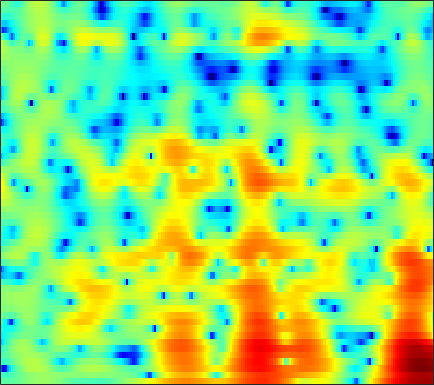

Source data for this figure (header and first rows):
-1.9714, -2.0681, -2.179, -2.2259, -2.2046, -2.0898, -1.896, -1.6964, -1.3673, -0.99262, -0.59138, -0.29282, 0.10332, 0.47785, 0.73224, 1.0313, 1.2695, 1.4036, 1.5241, 1.5788, 1.5656, 1.5089, 1.3732, 1.1794
-4.436, -4.377, -4.191, -3.885, -3.589, -3.124, -2.607, -2.199, -1.649, -1.111, -0.6028, -0.2463, 0.1886, 0.5671, 0.8128, 1.085, 1.294, 1.408, 1.503, 1.541, 1.524, 1.481, 1.388, 1.264
-16.18, -23.52, -21.58, -13.22, -9.754, -6.546, -4.207, -2.809, -1.285, -0.05979, 0.9193, 1.518, 2.161, 2.641, 2.9, 3.117, 3.187, 3.147, 2.969, 2.651, 2.195, 1.764, 1.073, 0.2644
-4.79, -4.651, -4.253, -3.595, -2.967, -2.023, -1.045, -0.3341, 0.5464, 1.323, 1.976, 2.38, 2.803, 3.089, 3.216, 3.255, 3.144, 2.963, 2.58, 2.027, 1.288, 0.5933, -0.5559, -2.006
-3.733, -3.226, -2.539, -1.837, -1.312, -0.6243, 0.01844, 0.4631, 0.9885, 1.424, 1.76, 1.946, 2.091, 2.125, 2.083, 1.942, 1.717, 1.506, 1.177, 0.7976, 0.3767, 0.03318, -0.4521, -0.9721
-5.812, -4.721, -3.307, -2.005, -1.138, -0.1017, 0.7578, 1.282, 1.821, 2.176, 2.327, 2.308, 2.089, 1.657, 1.185, 0.3767, -0.5854, -1.342, -2.236, -2.749, -2.668, -2.293, -1.565, -0.8011
-11.32, -8.619, -5.862, -3.748, -2.473, -1.082, 0.01256, 0.6532, 1.285, 1.687, 1.841, 1.794, 1.472, 0.8421, 0.1251, -1.226, -3.142, -5.102, -8.599, -11.84, -9.796, -6.765, -3.521, -1.167
-8.304, -7.485, -6.386, -5.31, -4.545, -3.595, -2.743, -2.171, -1.518, -0.9968, -0.6431, -0.4804, -0.3936, -0.4776, -0.6384, -0.9573, -1.345, -1.621, -1.856, -1.861, -1.595, -1.208, -0.5002, 0.3424
-6.276, -6.493, -6.786, -6.959, -6.896, -6.446, -5.597, -4.796, -3.669, -2.641, -1.797, -1.301, -0.8496, -0.6045, -0.5537, -0.6236, -0.8279, -1.027, -1.291, -1.473, -1.465, -1.279, -0.7894, -0.03648
-3.692, -5.026, -7.609, -12.05, -18.87, -21.6, -10.98, -7.303, -4.115, -2.007, -0.5692, 0.1828, 0.799, 1.026, 0.9731, 0.6046, -0.1364, -0.9759, -2.566, -4.809, -7.649, -9.37, -8.235, -4.768
-0.7577, -1.264, -1.972, -2.568, -2.805, -2.722, -2.163, -1.556, -0.6503, 0.1784, 0.8467, 1.211, 1.481, 1.49, 1.329, 0.8643, 0.1205, -0.6262, -1.918, -3.428, -4.913, -5.547, -5.19, -3.733
0.01818, 0.06228, 0.1207, 0.1882, 0.2656, 0.4113, 0.6003, 0.7782, 1.024, 1.242, 1.397, 1.458, 1.454, 1.343, 1.168, 0.8211, 0.3724, -0.01053, -0.5391, -1.06, -1.494, -1.72, -1.864, -1.836
0.2315, 0.5262, 0.8491, 1.109, 1.268, 1.456, 1.612, 1.717, 1.819, 1.888, 1.915, 1.88, 1.767, 1.571, 1.367, 1.012, 0.5532, 0.1536, -0.4181, -1.026, -1.61, -2.012, -2.456, -2.755
0.5651, 0.8591, 1.166, 1.386, 1.519, 1.659, 1.781, 1.857, 1.937, 2.014, 2.065, 2.074, 2.023, 1.863, 1.662, 1.287, 0.7177, 0.1404, -0.8522, -2.091, -3.56, -4.758, -6.147, -6.713
0.1868, 0.299, 0.3454, 0.3312, 0.2832, 0.1851, 0.09605, 0.07605, 0.1525, 0.3559, 0.6658, 0.9694, 1.362, 1.645, 1.74, 1.681, 1.374, 0.921, -0.03007, -1.489, -3.7, -6.045, -10.65, -13.55
-4.092, -4.138, -4.218, -4.459, -4.808, -5.61, -6.73, -7.712, -8.476, -7.853, -6.024, -4.541, -2.791, -1.386, -0.5771, 0.1417, 0.5533, 0.6933, 0.6716, 0.4256, 0.09071, -0.1509, -0.31, -0.1235
-12.47, -11.65, -10.39, -9.6, -9.512, -10.02, -11.64, -13.75, -17.17, -15.8, -11.24, -8.488, -5.865, -4.015, -2.953, -1.807, -0.9664, -0.4699, 0.08038, 0.5355, 0.9412, 1.217, 1.621, 2.053
-18.02, -14.43, -10.77, -8.632, -7.636, -6.795, -6.387, -6.271, -6.036, -5.557, -5.025, -4.575, -3.96, -3.413, -3.084, -2.545, -1.903, -1.387, -0.6212, 0.1831, 0.9193, 1.381, 1.942, 2.398
-3.806, -3.314, -2.518, -1.726, -1.13, -0.5531, -0.1344, 0.08688, 0.1661, 0.01725, -0.3163, -0.8212, -1.813, -3.205, -4.513, -6.25, -6.269, -4.81, -2.505, -0.5966, 0.7105, 1.415, 1.941, 2.158
0.4263, 0.7512, 1.211, 1.75, 2.167, 2.634, 2.948, 3.103, 3.126, 2.846, 2.334, 1.709, 0.3675, -1.595, -3.595, -6.674, -6.887, -4.992, -2.322, -0.4669, 0.4987, 0.8334, 0.6327, -0.2434
-3.051, -2.197, -1.137, -0.1849, 0.3914, 1.06, 1.64, 1.968, 2.323, 2.575, 2.597, 2.53, 2.266, 1.862, 1.592, 1.27, 1.081, 1.101, 1.134, 1.095, 0.8246, 0.3044, -0.7989, -2.55
-7.605, -6.036, -4.585, -3.623, -3.12, -2.439, -1.66, -0.9985, -0.07014, 0.8735, 1.675, 2.161, 2.704, 3.059, 3.231, 3.37, 3.341, 3.252, 3.011, 2.56, 1.9, 1.186, -0.0149, -1.534
-6.01, -6.199, -6.743, -7.957, -9.162, -10.59, -9.867, -7.722, -4.662, -2.192, -0.2213, 0.9137, 2.101, 2.969, 3.417, 3.805, 3.994, 3.987, 3.804, 3.42, 2.822, 2.268, 1.333, 0.2068
-4.466, -5.028, -6.207, -7.915, -9.605, -11.79, -11.19, -8.823, -5.548, -2.93, -0.9334, 0.2713, 1.509, 2.415, 2.925, 3.376, 3.621, 3.672, 3.571, 3.305, 2.873, 2.441, 1.738, 0.8952
-2.852, -2.925, -3.144, -3.385, -3.53, -3.507, -3.172, -2.689, -1.849, -0.8941, 0.03947, 0.6707, 1.406, 1.978, 2.315, 2.637, 2.786, 2.81, 2.716, 2.48, 2.113, 1.743, 1.158, 0.4649
-1.082, -0.9038, -0.7369, -0.6517, -0.5972, -0.4986, -0.3375, -0.1773, 0.09756, 0.416, 0.7568, 1.002, 1.304, 1.57, 1.715, 1.849, 1.895, 1.863, 1.724, 1.469, 1.1, 0.7551, 0.1981, -0.4595
1.192, 1.276, 1.292, 1.235, 1.168, 1.05, 0.9349, 0.8555, 0.7739, 0.7243, 0.7069, 0.7294, 0.7795, 0.8576, 0.918, 0.9681, 0.9933, 0.9583, 0.829, 0.594, 0.2323, -0.1208, -0.7233, -1.45
3.799, 3.573, 3.18, 2.735, 2.368, 1.857, 1.325, 0.9362, 0.4318, -0.01898, -0.3818, -0.5697, -0.6682, -0.6216, -0.4791, -0.2259, 0.003652, 0.1358, 0.2008, 0.09934, -0.2014, -0.579, -1.254, -2.152
6.223, 5.583, 4.652, 3.65, 2.861, 1.814, 0.7638, -0.01971, -1.125, -2.268, -3.429, -4.211, -4.68, -4.275, -3.494, -2.227, -1.123, -0.4674, 0.08958, 0.2971, 0.1505, -0.1982, -0.9311, -2.049
7.698, 6.565, 4.875, 2.972, 1.497, -0.3424, -1.797, -2.595, -3.56, -5.048, -7.675, -11.4, -26.7, -13.54, -7.859, -3.76, -1.258, -0.05326, 0.9171, 1.33, 1.296, 1.014, 0.2609, -0.8691
7.428, 5.942, 3.428, 0.1004, -3.386, -10.56, -15.38, -9.846, -5.938, -4.345, -3.794, -3.677, -3.425, -2.532, -1.527, -0.1333, 0.9954, 1.604, 2.055, 2.135, 1.876, 1.483, 0.7045, -0.2754
5.363, 4.238, 2.567, 0.6051, -0.9058, -2.686, -3.44, -3.126, -2.112, -0.9924, -0.1092, 0.4289, 0.9463, 1.454, 1.709, 1.953, 1.989, 1.857, 1.464, 0.8232, -0.05164, -0.8091, -1.763, -2.746
1.851, 1.504, 1.155, 0.8344, 0.7114, 0.6101, 0.7506, 0.9506, 1.382, 1.86, 2.346, 2.653, 2.962, 3.067, 3.003, 2.711, 2.123, 1.425, 0.1122, -1.644, -3.877, -5.753, -8.069, -9.029
-5.153, -3.999, -2.62, -1.484, -0.8315, -0.04247, 0.7165, 1.289, 2.041, 2.742, 3.365, 3.728, 4.087, 4.142, 4.052, 3.591, 2.756, 1.867, 0.206, -2.15, -5.402, -8.899, -15.23, -15.82
-11.73, -8.804, -6.574, -5.146, -4.527, -3.691, -2.75, -1.77, -0.3374, 1.129, 2.35, 3.111, 3.807, 4.214, 4.268, 4.036, 3.444, 2.745, 1.581, 0.1136, -1.531, -2.737, -4.017, -4.647
-6.059, -6.294, -6.833, -8.164, -9.839, -13.43, -13.52, -9.467, -4.72, -1.477, 0.8528, 2.123, 3.317, 4.051, 4.289, 4.299, 3.937, 3.449, 2.506, 1.298, -0.08949, -1.141, -2.483, -3.412
-3.628, -4.141, -4.947, -6.116, -7.161, -8.265, -7.835, -6.16, -3.413, -0.9074, 1.111, 2.263, 3.42, 4.126, 4.422, 4.469, 4.152, 3.686, 2.693, 1.284, -0.6686, -2.626, -6.086, -11.17
-4.128, -4.26, -4.359, -4.259, -4.093, -3.63, -2.853, -2.113, -0.9514, 0.2476, 1.348, 2.078, 2.846, 3.371, 3.596, 3.644, 3.408, 3.019, 2.246, 1.129, -0.377, -1.753, -3.931, -5.955
-7.855, -7.651, -6.917, -5.851, -4.968, -3.804, -2.672, -1.863, -0.8465, 0.07148, 0.873, 1.389, 1.946, 2.353, 2.535, 2.645, 2.58, 2.416, 2.054, 1.53, 0.9022, 0.3903, -0.2613, -0.7664
-20.02, -16.93, -11.93, -8.524, -6.583, -4.601, -3.053, -2.099, -1.07, -0.2405, 0.4182, 0.8067, 1.226, 1.549, 1.725, 1.91, 2.021, 2.064, 2.038, 1.935, 1.764, 1.592, 1.353, 1.099
-11.94, -11.12, -8.903, -6.618, -5.116, -3.459, -2.165, -1.411, -0.6643, -0.167, 0.1229, 0.2428, 0.3431, 0.4436, 0.5806, 0.8357, 1.164, 1.43, 1.768, 2.037, 2.192, 2.235, 2.186, 2.022
-4.596, -4.273, -3.514, -2.548, -1.796, -0.8663, -0.1456, 0.2189, 0.4377, 0.2902, -0.2282, -0.8283, -1.81, -2.628, -2.779, -2.174, -0.9896, -0.06211, 1.023, 1.824, 2.349, 2.583, 2.687, 2.595
-3.231, -2.784, -1.84, -0.7155, 0.103, 1.049, 1.708, 1.964, 1.914, 1.331, 0.05751, -1.525, -5.03, -12.35, -36.28, -9.264, -3.791, -1.508, 0.3901, 1.479, 2.055, 2.247, 2.304, 2.209
-10.73, -8.565, -4.95, -2.038, -0.3817, 1.256, 2.355, 2.852, 3.095, 2.885, 2.232, 1.463, 0.2155, -0.9319, -1.35, -1.095, -0.3263, 0.2287, 0.6512, 0.6474, 0.2138, -0.3247, -1.095, -1.59
-10.57, -8.645, -5.27, -2.442, -0.7698, 0.9237, 2.124, 2.751, 3.273, 3.478, 3.422, 3.251, 2.917, 2.533, 2.242, 1.874, 1.457, 1.041, 0.2277, -1.048, -3.043, -5.259, -10, -18
-4.076, -3.391, -2.272, -1.071, -0.2018, 0.8306, 1.667, 2.158, 2.634, 2.916, 3.024, 3.01, 2.873, 2.622, 2.364, 1.915, 1.323, 0.7574, -0.1933, -1.436, -3.003, -4.386, -6.266, -7.461
-2.304, -1.751, -1.024, -0.321, 0.1719, 0.773, 1.285, 1.6, 1.92, 2.13, 2.231, 2.236, 2.153, 1.971, 1.774, 1.418, 0.9609, 0.5522, -0.08405, -0.8015, -1.56, -2.111, -2.742, -3.152
-1.119, -0.7231, -0.246, 0.1773, 0.4605, 0.79, 1.066, 1.236, 1.41, 1.523, 1.574, 1.57, 1.514, 1.396, 1.265, 1.039, 0.7517, 0.4981, 0.1126, -0.3121, -0.7599, -1.089, -1.5, -1.847
0.2361, 0.394, 0.5684, 0.7039, 0.7894, 0.8809, 0.9518, 0.9907, 1.029, 1.044, 1.036, 1.018, 0.985, 0.9379, 0.8862, 0.8016, 0.6832, 0.56, 0.3415, 0.05865, -0.2883, -0.5867, -1.02, -1.47
1.788, 1.641, 1.421, 1.206, 1.058, 0.8964, 0.772, 0.6963, 0.6079, 0.5189, 0.427, 0.3722, 0.3321, 0.3647, 0.4452, 0.6006, 0.7614, 0.8451, 0.8584, 0.7172, 0.4015, 0.04085, -0.5854, -1.356
3.343, 2.763, 1.959, 1.203, 0.7188, 0.2652, 0.04636, -0.004355, -0.05475, -0.196, -0.5005, -0.8225, -1.224, -1.268, -0.9073, -0.03177, 0.9657, 1.609, 2.182, 2.35, 2.083, 1.599, 0.5644, -0.8866
3.684, 2.422, 0.5546, -1.524, -3.039, -4.296, -3.807, -2.768, -1.524, -1.018, -1.546, -2.86, -6.511, -12.49, -8.697, -2.274, 1.436, 3.181, 4.577, 5.138, 4.957, 4.357, 2.897, 0.5564
-1.737, -3.534, -5.886, -8.707, -11.88, -17.69, -12.09, -7.747, -4.267, -2.414, -1.73, -1.804, -2.341, -2.43, -1.502, 0.6526, 2.773, 4.01, 5.09, 5.536, 5.376, 4.841, 3.577, 1.616
-13.29, -20.1, -18.15, -13.26, -11.3, -9.371, -7.531, -6.091, -4.324, -2.847, -1.69, -0.9947, -0.2007, 0.5711, 1.173, 2.027, 2.835, 3.339, 3.801, 3.965, 3.807, 3.473, 2.753, 1.792
-9.433, -10.65, -10.8, -9.61, -8.463, -6.965, -5.582, -4.632, -3.427, -2.32, -1.312, -0.6274, 0.2037, 0.9466, 1.454, 2.043, 2.517, 2.779, 2.99, 3.024, 2.865, 2.635, 2.192, 1.633
-4.858, -5.161, -5.321, -5.194, -4.914, -4.409, -3.78, -3.252, -2.502, -1.705, -0.8987, -0.3063, 0.4524, 1.14, 1.598, 2.106, 2.481, 2.67, 2.779, 2.726, 2.509, 2.244, 1.779, 1.2
-2.356, -2.525, -2.742, -2.927, -3.038, -3.102, -3.033, -2.847, -2.408, -1.752, -0.9375, -0.2707, 0.6073, 1.415, 1.933, 2.493, 2.88, 3.048, 3.099, 2.952, 2.615, 2.231, 1.551, 0.6936
-0.6209, -0.8074, -1.246, -1.894, -2.536, -3.52, -4.518, -5.045, -4.984, -3.932, -2.328, -1.074, 0.4334, 1.675, 2.418, 3.151, 3.607, 3.77, 3.769, 3.528, 3.05, 2.541, 1.638, 0.4557
